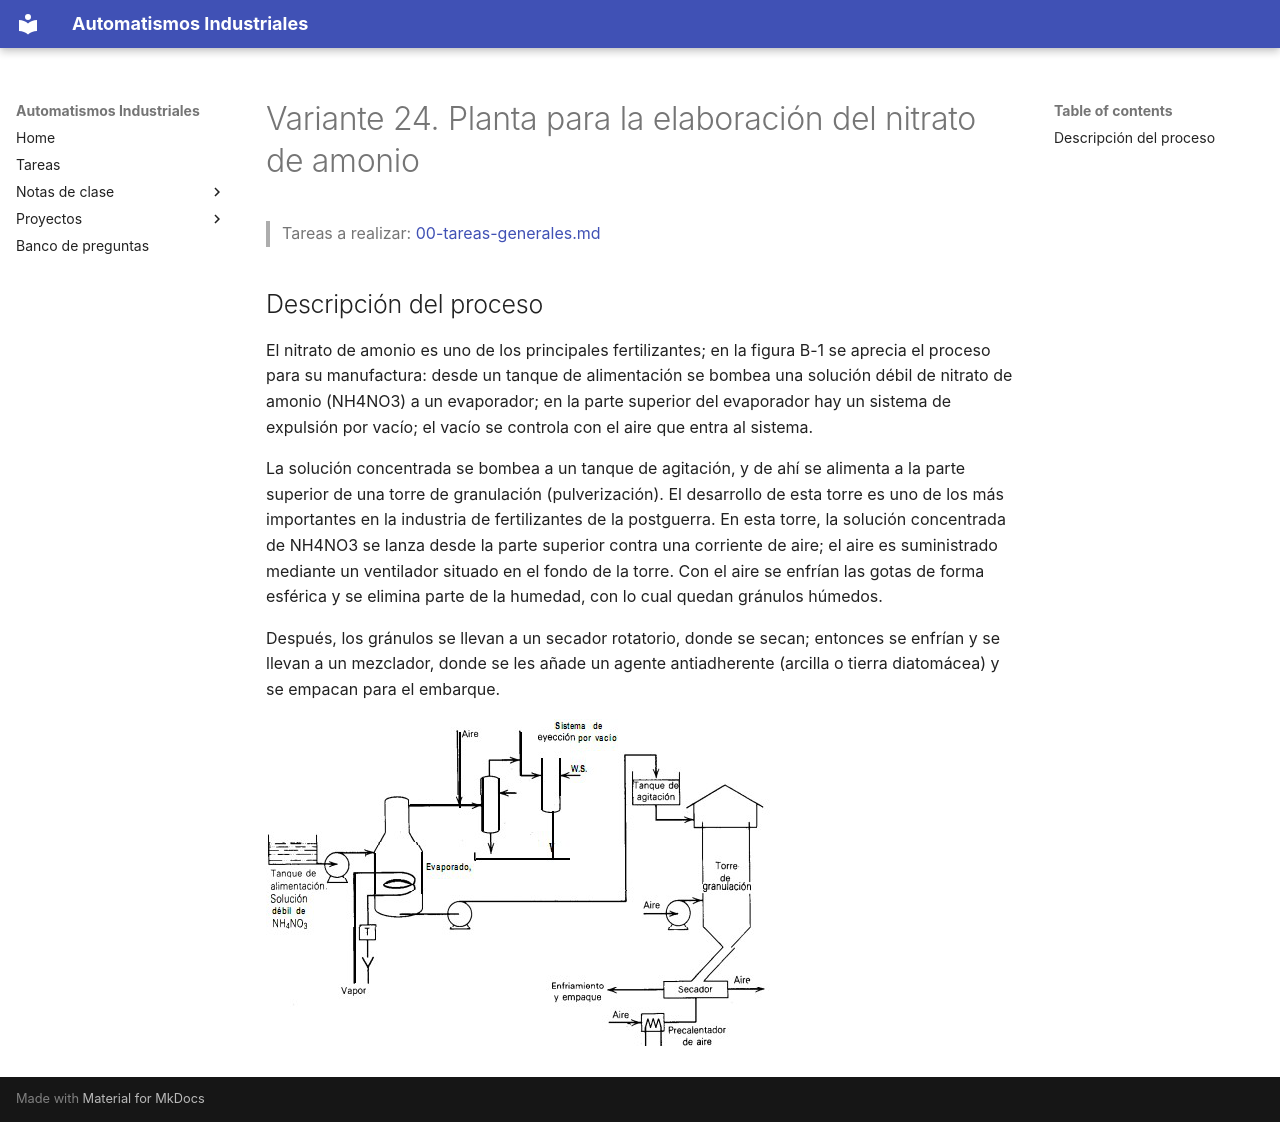

repository: vladimir1284/automatismos-industriales · page: proyectos/variantes/variante-24-planta-de-nitrato-de-amonio/index.html · generator: mkdocs

# Variante 24. Planta para la elaboración del nitrato de amonio

> Tareas a realizar: [00-tareas-generales.md](00-tareas-generales.md)

## Descripción del proceso

El nitrato de amonio es uno de los principales fertilizantes; en la figura B-1 se aprecia el proceso para su manufactura: desde un tanque de alimentación se bombea una solución débil de nitrato de amonio (NH4NO3) a un evaporador; en la parte superior del evaporador hay un sistema de expulsión por vacío; el vacío se controla con el aire que entra al sistema.

La solución concentrada se bombea a un tanque de agitación, y de ahí se alimenta a la parte superior de una torre de granulación (pulverización). El desarrollo de esta torre es uno de los más importantes en la industria de fertilizantes de la postguerra. En esta torre, la solución concentrada de NH4NO3 se lanza desde la parte superior contra una corriente de aire; el aire es suministrado mediante un ventilador situado en el fondo de la torre. Con el aire se enfrían las gotas de forma esférica y se elimina parte de la humedad, con lo cual quedan gránulos húmedos.

Después, los gránulos se llevan a un secador rotatorio, donde se secan; entonces se enfrían y se llevan a un mezclador, donde se les añade un agente antiadherente (arcilla o tierra diatomácea) y se empacan para el embarque.

![Diagrama de flujo de la planta de nitrato de amonio](imagenes/variante-24-esquema.png)
